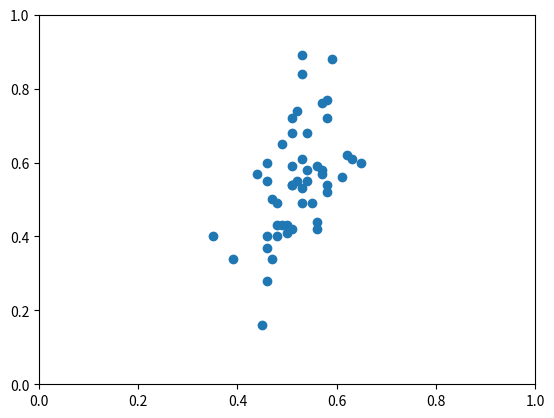
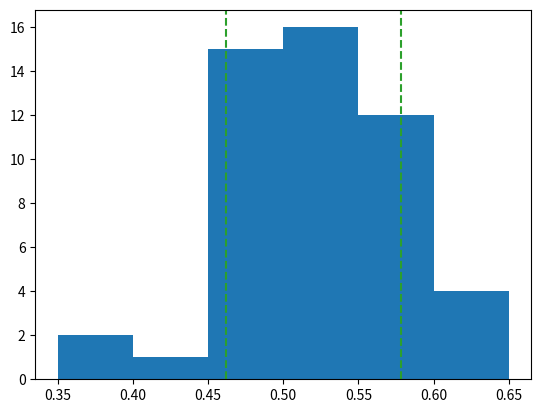
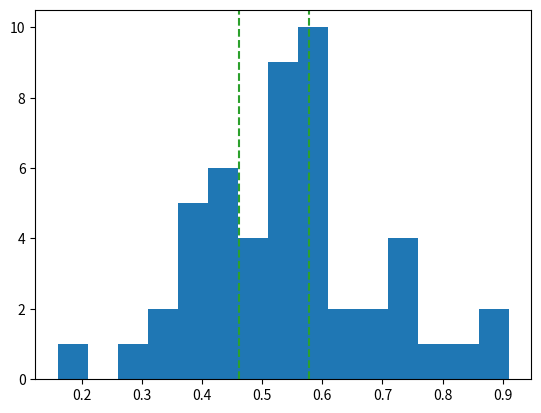

Reproduce these figures in Python, in order.
import numpy as np
import matplotlib.pyplot as plt
import random


def my_func(x, alpha, beta):
    result = 1 + alpha * x + beta * x ** 2
    return result


def norm_factor(beta):
    # Calculated using wolfram maybe create function to do this?
    result = 0.571583 * beta + 1.9
    return result


alpha = 0.5
beta = 0.5

my_alphas = np.empty((1, 0))
my_betas = np.empty((1, 0))

random.seed(142)
n = 50
for _ in range(n):
    # Create my empty arrays
    x = np.empty((1, 0))
    N = 2000

    # Fill my arrays with random numbers
    for i in range(N):
        x_random = random.uniform(-0.95, 0.95)
        y_random = random.random()
        if y_random < my_func(x_random, alpha, beta) / norm_factor(beta):
            x = np.append(x, x_random)

    binwidth = 0.01
    alpha_scan = np.arange(0.1, 1 + binwidth, binwidth)
    beta_scan = np.arange(0.1, 1 + binwidth, binwidth)

    LLH = np.zeros((len(alpha_scan), len(beta_scan)))

    for i, scan_alpha in enumerate(alpha_scan, 0):
        for j, scan_beta in enumerate(beta_scan, 0):

            LLH[i, j] = np.sum(np.log(my_func(x, scan_alpha, scan_beta) /
                                      norm_factor(scan_beta)))

    ind = np.unravel_index(np.argmax(LLH, axis=None), LLH.shape)
    my_alphas = np.append(my_alphas, alpha_scan[ind[0]])
    my_betas = np.append(my_betas, alpha_scan[ind[1]])
# print(my_alphas, my_betas)

# Plot the numbers
plt.plot(my_alphas, my_betas, marker='o', linestyle='None')
plt.xlim(0, 1)
plt.ylim(0, 1)

binwidth = 0.05
n_bins = np.arange(min(my_alphas), max(my_alphas) + binwidth, binwidth)
plt.figure(2)
plt.axvline(x=np.mean(my_alphas)-np.std(my_alphas), ls = "--", color='#2ca02c')
plt.axvline(x=np.mean(my_alphas)+np.std(my_alphas), ls = "--", color='#2ca02c')
plt.hist(my_alphas, bins=n_bins)

binwidth = 0.05
n_bins = np.arange(min(my_betas), max(my_betas) + binwidth, binwidth)
plt.figure(3)
plt.hist(my_betas, bins=n_bins)
plt.axvline(x=np.mean(my_alphas)-np.std(my_alphas), ls = "--", color='#2ca02c')
plt.axvline(x=np.mean(my_alphas)+np.std(my_alphas), ls = "--", color='#2ca02c')

print('Mean of alpha is: %8.2f' % (np.mean(my_alphas)))
print('STD of alpha is: %8.2f' % (np.std(my_alphas)))
print('Mean of beta is: %8.2f' % (np.mean(my_betas)))
print('STD of beta is: %8.2f' % (np.std(my_betas)))

plt.show()
